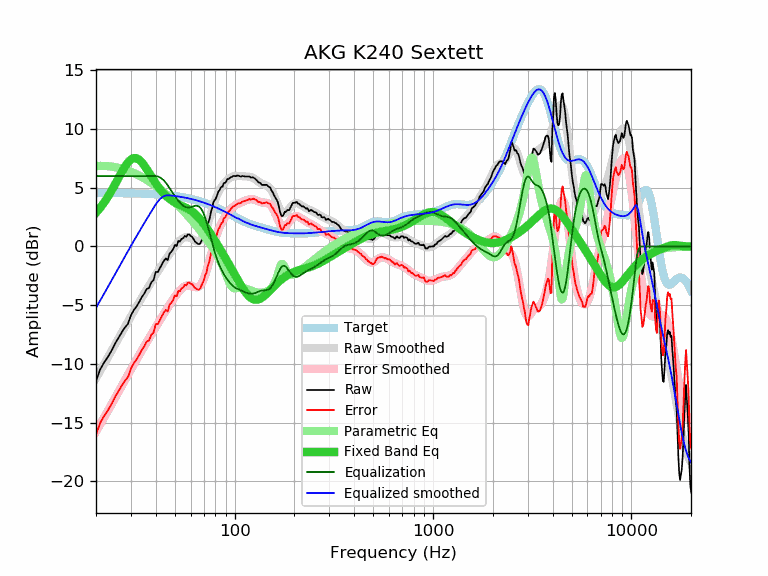

The data file committed next to this chart (first rows):
frequency, raw, error, smoothed, error_smoothed, equalization, parametric_eq, equalized_raw, equalized_smoothed, target
20, -11.46, -16.02, -11.22, -15.78, 6.00, 2.88, -5.46, -5.22, 4.56
21, -10.47, -15.03, -10.60, -15.16, 6.00, 3.30, -4.47, -4.60, 4.56
22, -9.87, -14.43, -10.01, -14.56, 6.00, 3.76, -3.87, -4.01, 4.56
23, -9.39, -13.95, -9.43, -13.98, 6.00, 4.25, -3.39, -3.43, 4.55
24, -8.85, -13.40, -8.87, -13.42, 6.00, 4.78, -2.85, -2.87, 4.55
25, -8.25, -12.80, -8.33, -12.88, 6.00, 5.31, -2.25, -2.33, 4.55
26, -7.76, -12.31, -7.82, -12.36, 6.00, 5.85, -1.76, -1.82, 4.55
27, -7.30, -11.84, -7.32, -11.86, 6.00, 6.36, -1.30, -1.32, 4.54
28, -6.89, -11.43, -6.84, -11.38, 6.00, 6.81, -0.89, -0.84, 4.54
29, -6.59, -11.12, -6.39, -10.92, 6.00, 7.17, -0.59, -0.39, 4.53
30, -5.86, -10.39, -5.95, -10.48, 6.00, 7.42, 0.14, 0.05, 4.53
31, -5.43, -9.95, -5.53, -10.05, 6.00, 7.53, 0.57, 0.47, 4.52
32, -5.11, -9.63, -5.13, -9.65, 6.00, 7.52, 0.89, 0.87, 4.52
33, -4.74, -9.25, -4.74, -9.25, 6.00, 7.39, 1.26, 1.26, 4.51
34, -4.33, -8.84, -4.37, -8.88, 6.00, 7.18, 1.67, 1.63, 4.50
35, -4.02, -8.52, -4.01, -8.51, 6.00, 6.91, 1.98, 1.99, 4.50
36, -3.62, -8.11, -3.67, -8.16, 6.00, 6.60, 2.38, 2.33, 4.49
37, -3.53, -8.01, -3.34, -7.82, 6.00, 6.28, 2.47, 2.66, 4.48
38, -3.05, -7.52, -3.02, -7.49, 6.00, 5.97, 2.95, 2.98, 4.47
39, -2.87, -7.33, -2.71, -7.17, 6.00, 5.67, 3.13, 3.29, 4.46
40, -2.16, -6.61, -2.41, -6.86, 6.00, 5.39, 3.84, 3.59, 4.45
41, -2.18, -6.62, -2.13, -6.56, 5.96, 5.13, 3.78, 3.84, 4.44
42, -1.84, -6.27, -1.85, -6.27, 5.88, 4.89, 4.04, 4.04, 4.43
43, -1.51, -5.92, -1.58, -5.99, 5.77, 4.68, 4.26, 4.19, 4.41
44, -1.21, -5.61, -1.32, -5.72, 5.62, 4.49, 4.41, 4.29, 4.40
45, -1.02, -5.41, -1.08, -5.46, 5.43, 4.32, 4.41, 4.35, 4.38
46, -1.16, -5.53, -0.84, -5.21, 5.21, 4.18, 4.05, 4.37, 4.37
47, -0.59, -4.94, -0.61, -4.96, 4.96, 4.05, 4.37, 4.35, 4.35
48, -0.45, -4.79, -0.39, -4.72, 4.72, 3.93, 4.27, 4.34, 4.34
49, -0.22, -4.54, -0.18, -4.50, 4.50, 3.83, 4.27, 4.32, 4.32
50, 0.14, -4.16, 0.02, -4.28, 4.28, 3.75, 4.42, 4.30, 4.30
51, 0.04, -4.24, 0.20, -4.08, 4.08, 3.67, 4.12, 4.28, 4.28
52, 0.47, -3.79, 0.36, -3.89, 3.89, 3.60, 4.36, 4.26, 4.26
53, 0.43, -3.81, 0.51, -3.73, 3.73, 3.53, 4.16, 4.24, 4.24
54, 0.65, -3.57, 0.62, -3.59, 3.59, 3.47, 4.24, 4.21, 4.21
55, 0.70, -3.49, 0.71, -3.48, 3.48, 3.41, 4.18, 4.19, 4.19
56, 0.90, -3.27, 0.77, -3.40, 3.40, 3.35, 4.30, 4.17, 4.17
57, 0.83, -3.31, 0.80, -3.35, 3.35, 3.29, 4.18, 4.14, 4.14
58, 1.02, -3.10, 0.79, -3.32, 3.32, 3.22, 4.34, 4.12, 4.12
59, 1.03, -3.06, 0.76, -3.33, 3.33, 3.15, 4.36, 4.09, 4.09
60, 0.89, -3.17, 0.71, -3.35, 3.35, 3.07, 4.24, 4.06, 4.06
61, 0.82, -3.21, 0.65, -3.39, 3.39, 2.99, 4.20, 4.03, 4.03
62, 0.64, -3.36, 0.58, -3.42, 3.42, 2.89, 4.06, 4.00, 4.00
63, 0.44, -3.53, 0.51, -3.46, 3.46, 2.79, 3.90, 3.97, 3.97
64, 0.34, -3.60, 0.47, -3.47, 3.47, 2.68, 3.81, 3.94, 3.94
65, 0.24, -3.67, 0.45, -3.46, 3.46, 2.57, 3.70, 3.91, 3.91
66, 0.20, -3.67, 0.47, -3.41, 3.41, 2.45, 3.60, 3.87, 3.87
67, 0.26, -3.58, 0.53, -3.31, 3.31, 2.32, 3.57, 3.84, 3.84
68, 0.48, -3.33, 0.64, -3.17, 3.17, 2.19, 3.65, 3.81, 3.81
69, 0.67, -3.10, 0.79, -2.98, 2.98, 2.05, 3.65, 3.77, 3.77
70, 0.87, -2.87, 0.99, -2.74, 2.74, 1.91, 3.61, 3.73, 3.73
71, 1.26, -2.44, 1.24, -2.46, 2.46, 1.76, 3.72, 3.70, 3.70
72, 1.39, -2.27, 1.52, -2.14, 2.14, 1.62, 3.53, 3.66, 3.66
73, 1.87, -1.75, 1.83, -1.79, 1.79, 1.47, 3.66, 3.62, 3.62
74, 2.12, -1.47, 2.16, -1.43, 1.43, 1.32, 3.55, 3.58, 3.58
75, 2.48, -1.07, 2.49, -1.06, 1.06, 1.17, 3.53, 3.55, 3.55
76, 2.97, -0.54, 2.82, -0.68, 0.68, 1.02, 3.65, 3.51, 3.51
77, 3.25, -0.22, 3.15, -0.32, 0.32, 0.87, 3.57, 3.47, 3.47
78, 3.73, 0.30, 3.46, 0.03, -0.03, 0.72, 3.70, 3.43, 3.43
79, 3.94, 0.55, 3.75, 0.36, -0.36, 0.57, 3.58, 3.39, 3.39
... 553 more rows
